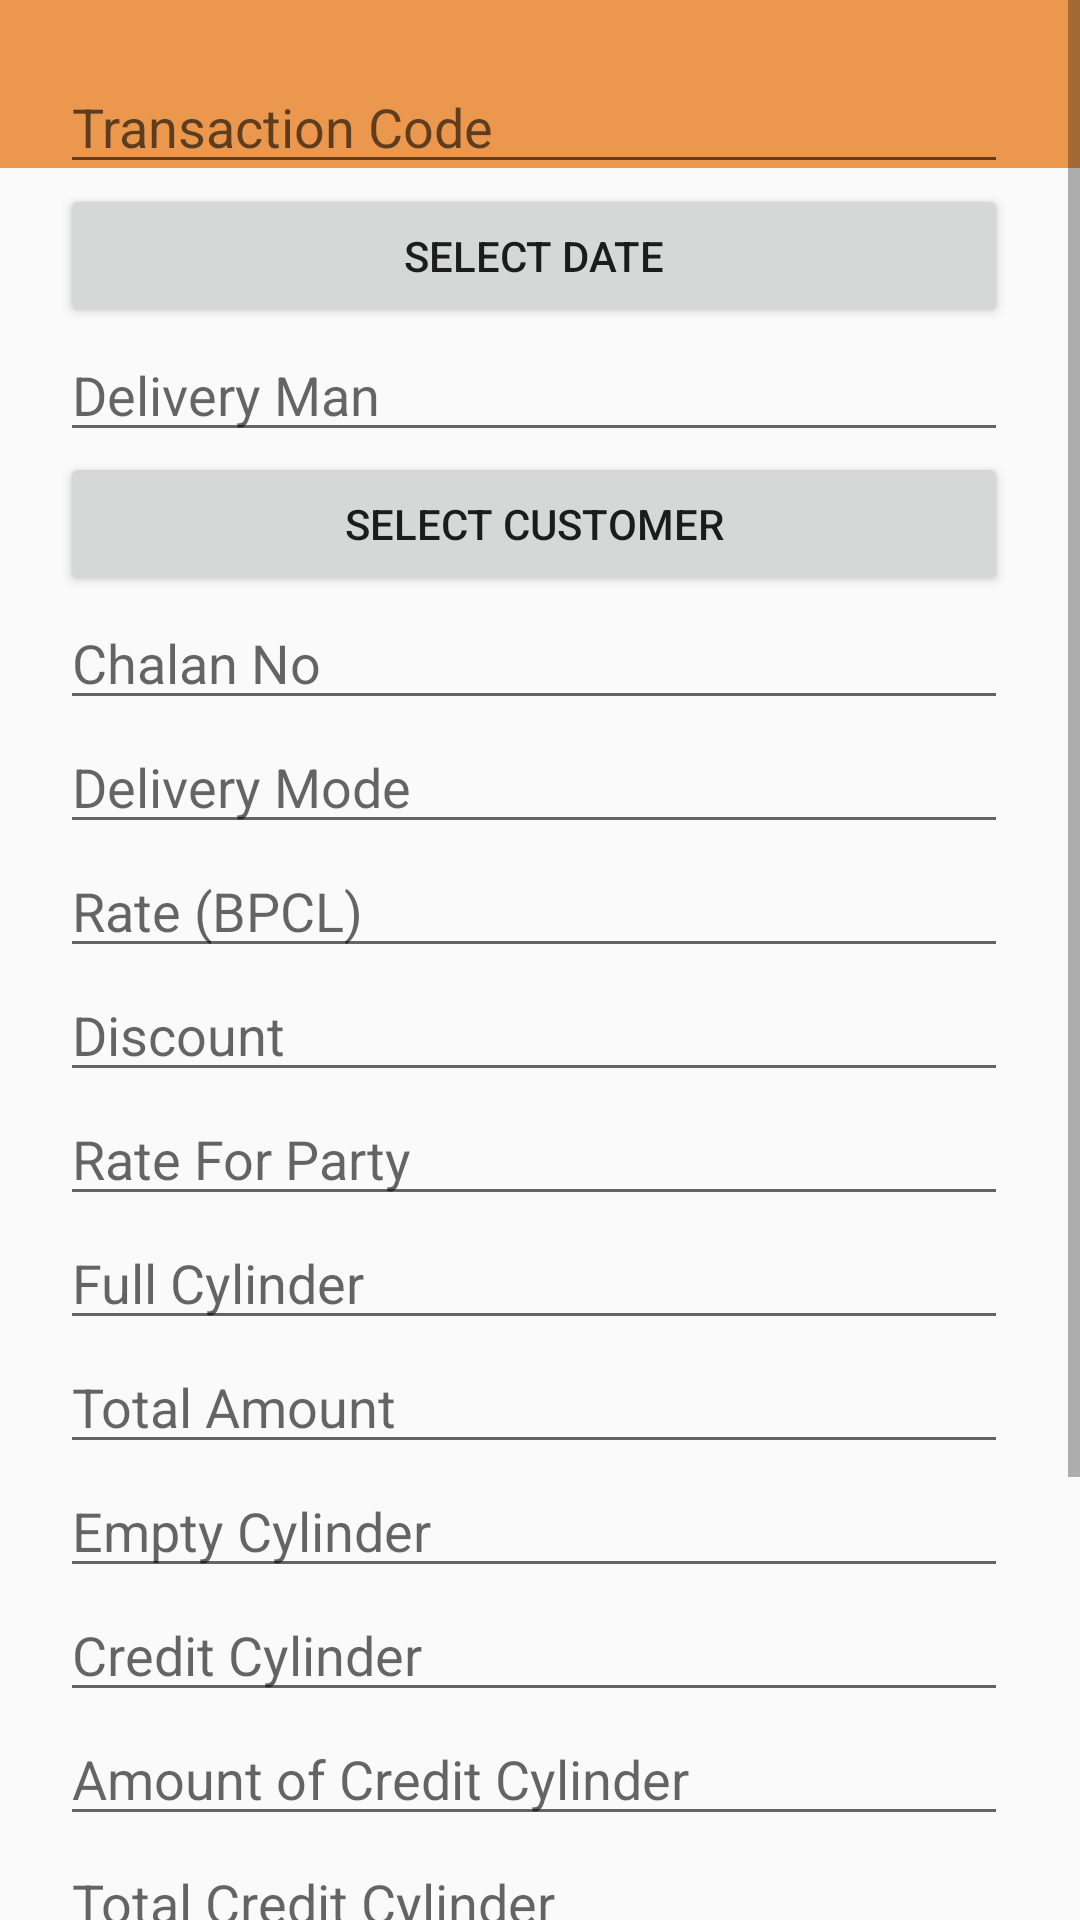

Here is an Android app screen rendered from its layout file. Give the layout XML and the strings, colors and styles it references.
<!-- AndroidManifest.xml: application theme AppTheme.NoActionBar -->
<!-- res/layout/activity_update_delivery.xml -->
<?xml version="1.0" encoding="utf-8"?>
<RelativeLayout xmlns:android="http://schemas.android.com/apk/res/android"
    xmlns:app="http://schemas.android.com/apk/res-auto"
    xmlns:tools="http://schemas.android.com/tools"
    android:layout_width="match_parent"
    android:layout_height="match_parent"
    tools:context="com.evitasoft.mechanic.UpdateDelivery">

    <android.support.v7.widget.Toolbar
        xmlns:android="http://schemas.android.com/apk/res/android"
        xmlns:app="http://schemas.android.com/apk/res-auto"
        android:id="@+id/toolbar"
        android:layout_width="match_parent"
        android:layout_height="?attr/actionBarSize"
        android:background="?attr/colorPrimary"
        app:popupTheme="@style/AppTheme.PopupOverlay">

        <TextView
            android:layout_width="wrap_content"
            android:layout_height="wrap_content"
            android:layout_gravity="center"
            android:textStyle="bold"
            android:textColor="@color/white"
            android:textSize="20dp"
            android:id="@+id/toolbar_title" />

    </android.support.v7.widget.Toolbar>


    <ScrollView xmlns:android="http://schemas.android.com/apk/res/android"
        android:layout_width="fill_parent"
        android:layout_height="fill_parent"
        android:fillViewport="true"
        android:scrollbars = "vertical"
        android:scrollbarStyle="insideInset"
        >

        <LinearLayout
            android:layout_width="match_parent"
            android:layout_height="wrap_content"
            android:layout_alignParentBottom="true"
            android:layout_margin="20sp"
            android:orientation="vertical">




            <EditText
                android:layout_width="match_parent"
                android:layout_height="wrap_content"
                android:id="@+id/etTransactionCode"
                android:inputType="text"
                android:hint="@string/transaction_code"/>

            <Button
                android:layout_width="match_parent"
                android:layout_height="wrap_content"
                android:text="@string/select_date"
                android:id="@+id/btnSelectDate"/>

            <EditText
                android:layout_width="match_parent"
                android:layout_height="wrap_content"
                android:inputType="text"
                android:id="@+id/etDeliveryMan"
                android:hint="@string/delivery_man"/>

            <Button
                android:layout_width="match_parent"
                android:layout_height="wrap_content"
                android:text="@string/select_customer"
                android:id="@+id/btnSelectCustomer"/>

            <EditText
                android:layout_width="match_parent"
                android:layout_height="wrap_content"
                android:inputType="text"
                android:id="@+id/etChalanNo"
                android:hint="@string/chalan_no"/>

            <EditText
                android:layout_width="match_parent"
                android:layout_height="wrap_content"
                android:inputType="text"
                android:id="@+id/etDeliveryMode"
                android:hint="@string/delivery_mode"/>

            <EditText
                android:layout_width="match_parent"
                android:layout_height="wrap_content"
                android:inputType="text"
                android:id="@+id/etRateBpcl"
                android:hint="@string/rate_bpcl"/>

            <EditText
                android:layout_width="match_parent"
                android:layout_height="wrap_content"
                android:inputType="text"
                android:id="@+id/etDiscount"
                android:hint="@string/discount"/>

            <EditText
                android:layout_width="match_parent"
                android:layout_height="wrap_content"
                android:inputType="text"
                android:id="@+id/etRateForParty"
                android:hint="@string/rate_for_party"/>

            <EditText
                android:layout_width="match_parent"
                android:layout_height="wrap_content"
                android:inputType="text"
                android:id="@+id/etFullCyl"
                android:hint="@string/full_cylinder"/>

            <EditText
                android:layout_width="match_parent"
                android:layout_height="wrap_content"
                android:inputType="text"
                android:id="@+id/etTotalAmount"
                android:hint="@string/total_amount"/>

            <EditText
                android:layout_width="match_parent"
                android:layout_height="wrap_content"
                android:inputType="text"
                android:id="@+id/etEmptyCylinder"
                android:hint="@string/empty_cylinder"/>

            <EditText
                android:layout_width="match_parent"
                android:layout_height="wrap_content"
                android:inputType="text"
                android:id="@+id/etCreditCylinder"
                android:hint="@string/credit_cylinder"/>

            <EditText
                android:layout_width="match_parent"
                android:layout_height="wrap_content"
                android:inputType="text"
                android:id="@+id/etAmountofCreditCylinder"
                android:hint="@string/amount_of_credit_cylinder"/>

            <EditText
                android:layout_width="match_parent"
                android:layout_height="wrap_content"
                android:inputType="text"
                android:id="@+id/etTotalCreditCylinder"
                android:hint="@string/total_credit_cylinder"/>

            <EditText
                android:layout_width="match_parent"
                android:layout_height="wrap_content"
                android:inputType="text"
                android:id="@+id/etTotalCreditAmount"
                android:hint="@string/total_credit_amount"/>

            <EditText
                android:layout_width="match_parent"
                android:layout_height="wrap_content"
                android:inputType="text"
                android:id="@+id/etCylinderType"
                android:hint="@string/cylinder_type"/>

            <Button
                android:layout_width="match_parent"
                android:layout_height="wrap_content"
                android:id="@+id/btnPaymentStatus"
                android:text="@string/payment_status"/>

            <Button
                android:layout_width="match_parent"
                android:layout_height="wrap_content"
                android:id="@+id/btnUpdateDelivery"
                android:text="@string/update_delivery"/>



        </LinearLayout>

    </ScrollView>

    <ProgressBar
        android:id="@+id/progressBar"
        android:layout_width="wrap_content"
        android:layout_height="wrap_content"
        android:visibility="gone"
        android:layout_centerInParent="true"/>

</RelativeLayout>
<!-- resources referenced by this layout -->
<resources>
  <color name="white">#FFFFFF</color>
  <string name="amount_of_credit_cylinder">Amount of Credit Cylinder</string>
  <string name="chalan_no">Chalan No</string>
  <string name="credit_cylinder">Credit Cylinder</string>
  <string name="cylinder_type">Cylinder Type</string>
  <string name="delivery_man">Delivery Man</string>
  <string name="delivery_mode">Delivery Mode</string>
  <string name="discount">Discount</string>
  <string name="empty_cylinder">Empty Cylinder</string>
  <string name="full_cylinder">Full Cylinder</string>
  <string name="payment_status">Payment Status</string>
  <string name="rate_bpcl">Rate (BPCL)</string>
  <string name="rate_for_party">Rate For Party</string>
  <string name="select_customer">Select Customer</string>
  <string name="select_date">Select Date</string>
  <string name="total_amount">Total Amount</string>
  <string name="total_credit_amount">Total Credit Amount</string>
  <string name="total_credit_cylinder">Total Credit Cylinder</string>
  <string name="transaction_code">Transaction Code</string>
  <string name="update_delivery">Update Delivery</string>
  <style name="AppTheme.PopupOverlay" parent="ThemeOverlay.AppCompat.Light" />
  <style name="AppTheme.NoActionBar">
          <item name="windowActionBar">false</item>
          <item name="windowNoTitle">true</item>
      </style>
</resources>
